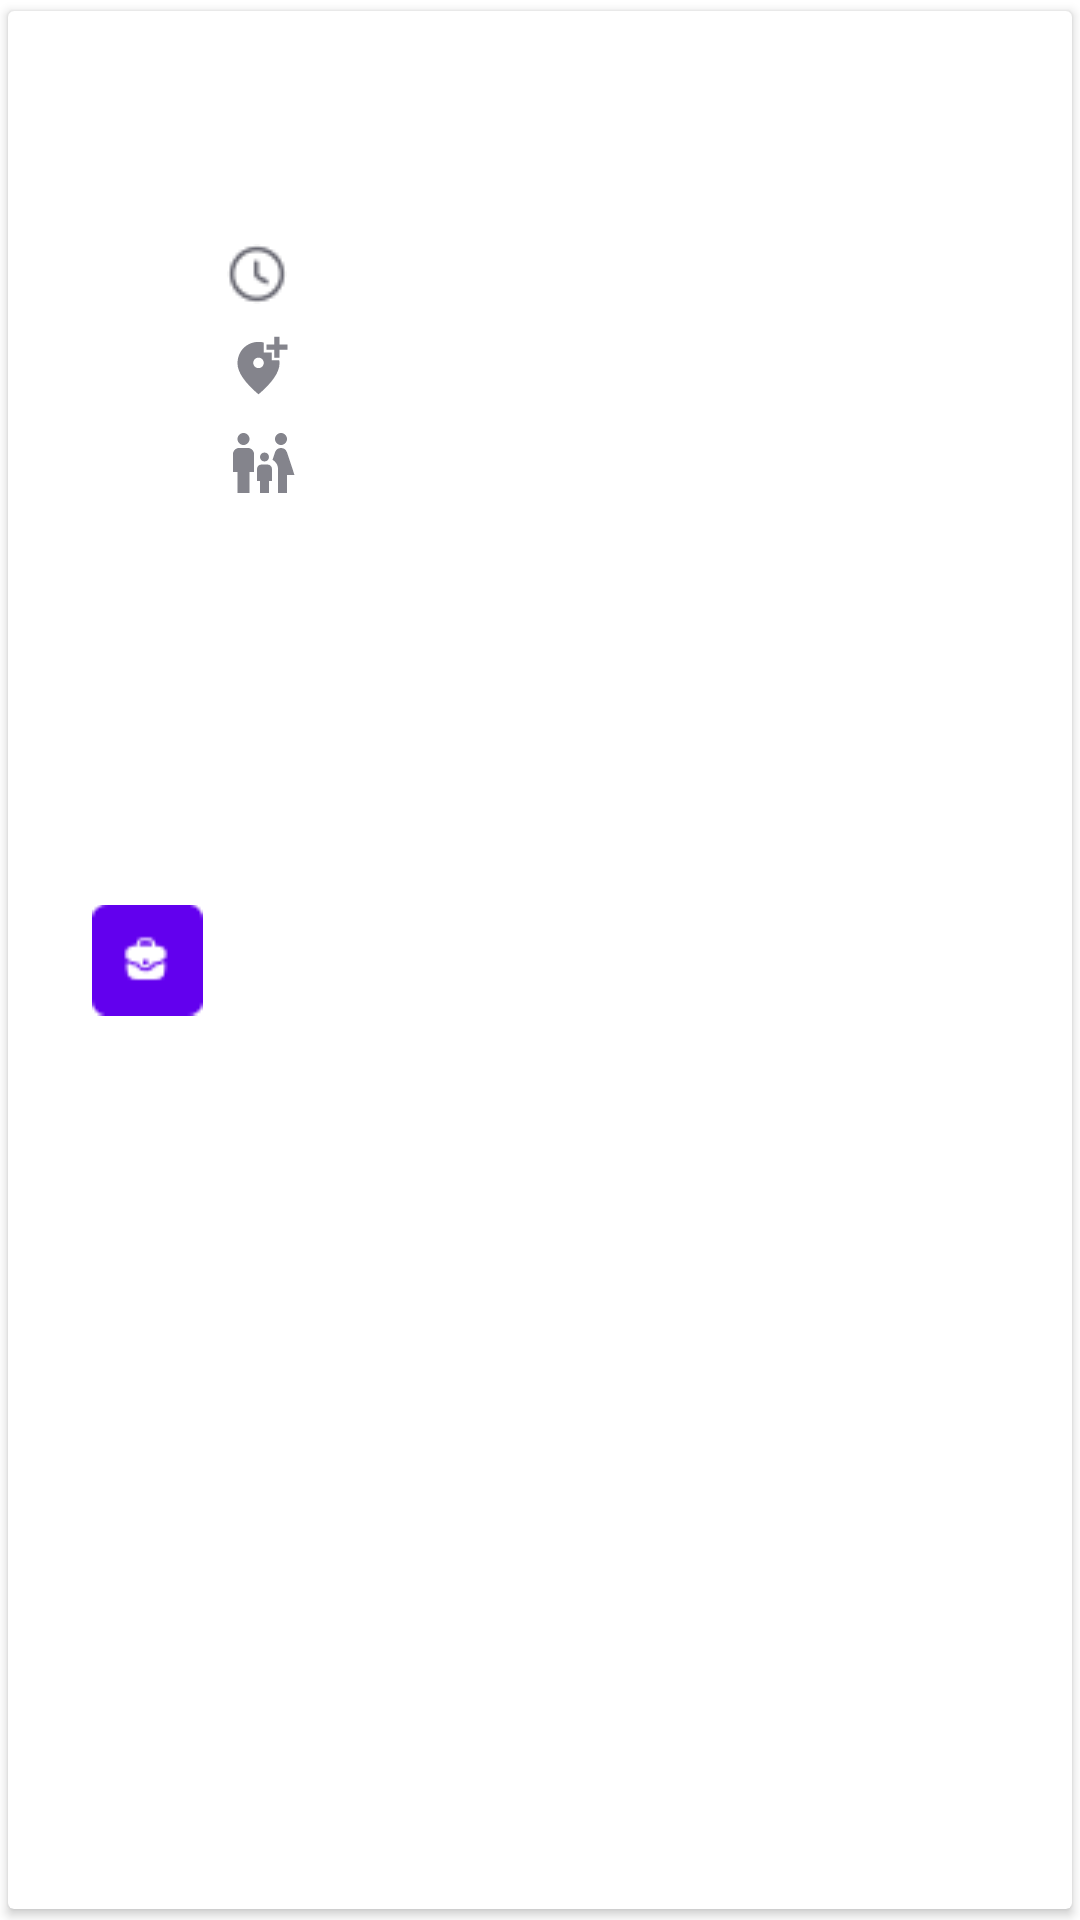

Produce the Android XML layout that renders to this screen, including the resource entries it uses.
<!-- AndroidManifest.xml: application theme Theme.ManagerBookFreelancer -->
<!-- res/layout/fragment_item_job.xml -->
<?xml version="1.0" encoding="utf-8"?>
<androidx.cardview.widget.CardView xmlns:android="http://schemas.android.com/apk/res/android"
    xmlns:app="http://schemas.android.com/apk/res-auto"
    xmlns:tools="http://schemas.android.com/tools"

    android:id="@+id/cardViewHomeBTNNewJob"
    style="@style/Base.CardView"
    android:layout_width="match_parent"

    android:layout_height="wrap_content"
    app:cardUseCompatPadding="true"
    app:layout_constraintEnd_toEndOf="parent"
    app:layout_constraintStart_toStartOf="parent"
    app:layout_constraintTop_toTopOf="parent">

    <androidx.constraintlayout.widget.ConstraintLayout
        android:layout_width="match_parent"
        android:layout_height="match_parent"
        android:layout_margin="10dp"
        android:padding="10dp">

        <ImageView
            android:id="@+id/imgViewItemJobIcon"
            android:layout_width="wrap_content"
            android:layout_height="0dp"
            android:layout_marginStart="8dp"
            app:layout_constraintBottom_toBottomOf="parent"
            app:layout_constraintStart_toStartOf="parent"
            app:layout_constraintTop_toTopOf="parent"
            app:srcCompat="@drawable/job_icon" />

        <TextView
            android:id="@+id/tvItemJobClient"
            android:layout_width="wrap_content"
            android:layout_height="wrap_content"
            android:layout_marginStart="8dp"
            android:textSize="17sp"
            app:layout_constraintStart_toEndOf="@+id/imgViewItemJobIcon"
            app:layout_constraintTop_toTopOf="@+id/imgViewItemJobIcon"
            tools:text="Nilton Reais" />

        <TextView
            android:id="@+id/tvItemJobDateEvent"
            android:layout_width="wrap_content"
            android:layout_height="wrap_content"
            android:layout_marginTop="8dp"
            app:layout_constraintStart_toStartOf="@+id/tvItemJobClient"
            app:layout_constraintTop_toBottomOf="@+id/tvItemJobClient"
            tools:text="25/12/2032" />


        <ImageView
            android:id="@+id/imgViewItemJobIconHours"
            android:layout_width="wrap_content"
            android:layout_height="wrap_content"

            android:layout_marginTop="8dp"
            app:layout_constraintStart_toStartOf="@+id/tvItemJobDateEvent"
            app:layout_constraintTop_toBottomOf="@+id/tvItemJobDateEvent"
            app:srcCompat="@drawable/hours" />

        <TextView
            android:id="@+id/tvItemJobTimeEvent"
            android:layout_width="wrap_content"
            android:layout_height="wrap_content"
            android:layout_marginStart="4dp"
            android:layout_marginTop="8dp"
            app:layout_constraintStart_toEndOf="@+id/imgViewItemJobIconHours"
            app:layout_constraintTop_toBottomOf="@+id/tvItemJobDateEvent"
            tools:text="10:00 Pm" />

        <TextView
            android:id="@+id/tvItemJobLocation"
            android:layout_width="wrap_content"
            android:layout_height="wrap_content"
            android:layout_marginStart="4dp"
            android:layout_marginTop="8dp"
            android:layout_weight="1"
            android:maxLength="10"
            app:layout_constraintBottom_toBottomOf="@+id/imageView4"
            app:layout_constraintStart_toEndOf="@+id/imageView4"
            app:layout_constraintTop_toBottomOf="@+id/tvItemJobTimeEvent"
            tools:text="Betimmmmmmmmmmmm" />

        <ImageView
            android:id="@+id/imageView4"
            android:layout_width="21dp"
            android:layout_height="25dp"
            android:layout_marginTop="8dp"
            app:layout_constraintStart_toStartOf="@+id/imgViewItemJobIconHours"
            app:layout_constraintTop_toBottomOf="@+id/imgViewItemJobIconHours"
            app:srcCompat="@drawable/baseline_add_location_alt_24" />

        <ImageView
            android:id="@+id/imageView5"
            android:layout_width="wrap_content"
            android:layout_height="wrap_content"
            android:layout_marginTop="8dp"
            app:layout_constraintStart_toStartOf="@+id/imageView4"
            app:layout_constraintTop_toBottomOf="@+id/imageView4"
            app:srcCompat="@drawable/baseline_family_restroom_24" />

        <TextView
            android:id="@+id/tvItemJobCustomerEndUser"
            android:layout_width="wrap_content"
            android:layout_height="wrap_content"
            android:layout_marginStart="4dp"
            android:layout_marginTop="8dp"
            app:layout_constraintBottom_toBottomOf="@+id/imageView5"
            app:layout_constraintStart_toEndOf="@+id/imageView5"
            app:layout_constraintTop_toBottomOf="@+id/tvItemJobLocation"
            app:layout_constraintVertical_bias="1.0"
            tools:text="Fernanda e Joao" />

        <ImageView
            android:id="@+id/IMGJobButtonAction"
            android:layout_width="40dp"
            android:layout_height="50dp"
            android:layout_marginEnd="8dp"
            app:layout_constraintBottom_toBottomOf="parent"
            app:layout_constraintEnd_toEndOf="parent"
            app:layout_constraintTop_toTopOf="parent"
            app:srcCompat="@drawable/baseline_build_circle_24" />


    </androidx.constraintlayout.widget.ConstraintLayout>
</androidx.cardview.widget.CardView>
<!-- resources referenced by this layout -->
<resources>
  <!-- drawable baseline_add_location_alt_24 (drawable) -->
  <vector android:height="24dp" android:tint="#84848C"
      android:viewportHeight="24" android:viewportWidth="24"
      android:width="24dp" xmlns:android="http://schemas.android.com/apk/res/android">
      <path android:fillColor="@android:color/white" android:pathData="M20,1v3h3v2h-3v3h-2L18,6h-3L15,4h3L18,1h2zM12,13c1.1,0 2,-0.9 2,-2s-0.9,-2 -2,-2 -2,0.9 -2,2 0.9,2 2,2zM14,3.25L14,7h3v3h2.92c0.05,0.39 0.08,0.79 0.08,1.2 0,3.32 -2.67,7.25 -8,11.8 -5.33,-4.55 -8,-8.48 -8,-11.8C4,6.22 7.8,3 12,3c0.68,0 1.35,0.08 2,0.25z"/>
  </vector>
  <!-- drawable baseline_family_restroom_24 (drawable) -->
  <vector android:height="24dp" android:tint="#84848C"
      android:viewportHeight="24" android:viewportWidth="24"
      android:width="24dp" xmlns:android="http://schemas.android.com/apk/res/android">
      <path android:fillColor="@android:color/white" android:pathData="M16,4c0,-1.11 0.89,-2 2,-2s2,0.89 2,2s-0.89,2 -2,2S16,5.11 16,4zM20,22v-6h2.5l-2.54,-7.63C19.68,7.55 18.92,7 18.06,7h-0.12c-0.86,0 -1.63,0.55 -1.9,1.37l-0.86,2.58C16.26,11.55 17,12.68 17,14v8H20zM12.5,11.5c0.83,0 1.5,-0.67 1.5,-1.5s-0.67,-1.5 -1.5,-1.5S11,9.17 11,10S11.67,11.5 12.5,11.5zM5.5,6c1.11,0 2,-0.89 2,-2s-0.89,-2 -2,-2s-2,0.89 -2,2S4.39,6 5.5,6zM7.5,22v-7H9V9c0,-1.1 -0.9,-2 -2,-2H4C2.9,7 2,7.9 2,9v6h1.5v7H7.5zM14,22v-4h1v-4c0,-0.82 -0.68,-1.5 -1.5,-1.5h-2c-0.82,0 -1.5,0.68 -1.5,1.5v4h1v4H14z"/>
  </vector>
  <!-- drawable hours: png bitmap (drawable, 588 bytes) -->
  <!-- drawable job_icon: png bitmap (drawable, 664 bytes) -->
  <style name="Theme.ManagerBookFreelancer" parent="Theme.MaterialComponents.Light.DarkActionBar">
          
          <item name="colorPrimary">@color/purple_500</item>
          <item name="colorPrimaryVariant">@color/purple_700</item>
          <item name="colorOnPrimary">@color/white</item>
          
          <item name="colorSecondary">@color/teal_200</item>
          <item name="colorSecondaryVariant">@color/teal_700</item>
          <item name="colorOnSecondary">@color/black</item>
          
          <item name="android:statusBarColor">#6200EE</item>
          
          <item name="android:homeAsUpIndicator">@drawable/btn_back</item>
  
      </style>
  <color name="purple_500">#FF6200EE</color>
  <color name="purple_700">#FF3700B3</color>
  <color name="white">#FFFFFFFF</color>
  <color name="teal_200">#FF03DAC5</color>
  <color name="teal_700">#FF018786</color>
  <color name="black">#FF000000</color>
  <!-- drawable btn_back: png bitmap (drawable, 575 bytes) -->
</resources>
